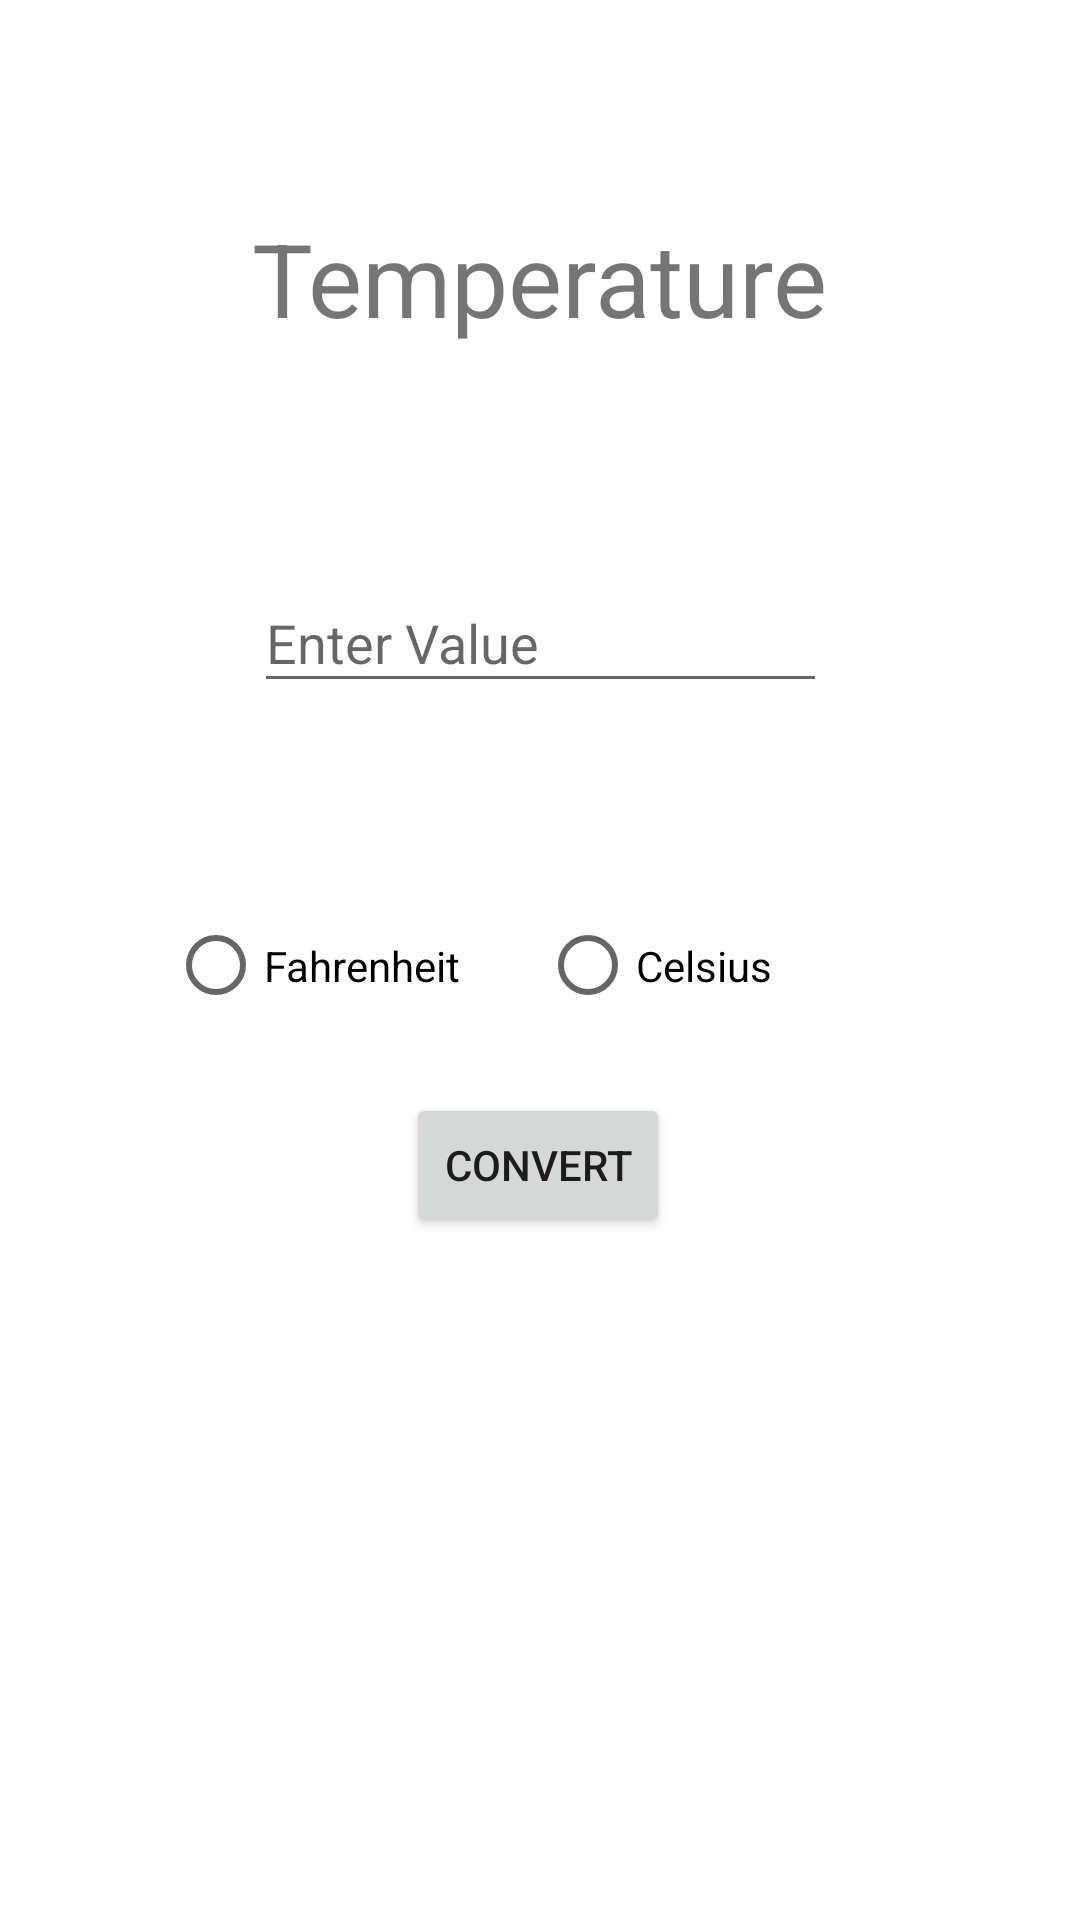

Layout XML and referenced resources for this Android screen:
<!-- AndroidManifest.xml: application theme Theme.PocketConverterByTobias -->
<!-- res/layout/activity_temp.xml -->
<?xml version="1.0" encoding="utf-8"?>
<androidx.constraintlayout.widget.ConstraintLayout xmlns:android="http://schemas.android.com/apk/res/android"
    xmlns:app="http://schemas.android.com/apk/res-auto"
    xmlns:tools="http://schemas.android.com/tools"
    android:layout_width="match_parent"
    android:layout_height="match_parent"
    tools:context=".TempActivity">


    <TextView
        android:id="@+id/txtDist"
        android:layout_width="wrap_content"
        android:layout_height="wrap_content"
        android:layout_marginTop="70dp"
        android:text="@string/btnTemp"
        android:textSize="34sp"
        app:layout_constraintEnd_toEndOf="parent"
        app:layout_constraintHorizontal_bias="0.5"
        app:layout_constraintStart_toStartOf="parent"
        app:layout_constraintTop_toTopOf="parent" />

    <Button
        android:id="@+id/btnConvert"
        android:layout_width="wrap_content"
        android:layout_height="wrap_content"
        android:layout_marginTop="19dp"
        android:text="@string/btnConvert"
        app:layout_constraintEnd_toEndOf="parent"
        app:layout_constraintHorizontal_bias="0.498"
        app:layout_constraintStart_toStartOf="parent"
        app:layout_constraintTop_toBottomOf="@+id/radioBtnGroup" />

    <TextView
        android:id="@+id/poundBox"
        android:layout_width="wrap_content"
        android:layout_height="wrap_content"
        android:layout_marginTop="53dp"
        app:layout_constraintEnd_toEndOf="parent"
        app:layout_constraintStart_toStartOf="parent"
        app:layout_constraintTop_toBottomOf="@+id/btnConvert" />

    <TextView
        android:id="@+id/kiloBox"
        android:layout_width="wrap_content"
        android:layout_height="wrap_content"
        android:layout_marginTop="24dp"
        app:layout_constraintEnd_toEndOf="parent"
        app:layout_constraintHorizontal_bias="0.501"
        app:layout_constraintStart_toStartOf="parent"
        app:layout_constraintTop_toBottomOf="@+id/poundBox" />

    <TextView
        android:id="@+id/tonsBox"
        android:layout_width="wrap_content"
        android:layout_height="wrap_content"
        android:layout_marginTop="30dp"
        app:layout_constraintEnd_toEndOf="parent"
        app:layout_constraintHorizontal_bias="0.501"
        app:layout_constraintStart_toStartOf="parent"
        app:layout_constraintTop_toBottomOf="@+id/kiloBox" />

    <EditText
        android:id="@+id/txtDistEntered"
        android:layout_width="191dp"
        android:layout_height="43dp"
        android:layout_marginTop="76dp"
        android:layout_marginBottom="32dp"
        android:ems="10"
        android:hint="@string/hintVal"
        android:inputType="numberDecimal|numberSigned"
        app:layout_constraintBottom_toTopOf="@+id/radioBtnGroup"
        app:layout_constraintEnd_toEndOf="parent"
        app:layout_constraintStart_toStartOf="parent"
        app:layout_constraintTop_toBottomOf="@+id/txtDist" />

    <RadioGroup
        android:id="@+id/radioBtnGroup"
        android:layout_width="248dp"
        android:layout_height="47dp"
        android:layout_marginTop="32dp"
        android:layout_marginBottom="35dp"
        android:orientation="horizontal"
        app:layout_constraintBottom_toTopOf="@+id/btnConvert"
        app:layout_constraintEnd_toEndOf="parent"
        app:layout_constraintHorizontal_bias="0.5"
        app:layout_constraintStart_toStartOf="parent"
        app:layout_constraintTop_toBottomOf="@+id/txtDistEntered">

        <RadioButton
            android:id="@+id/poundBtn"
            android:layout_width="124dp"
            android:layout_height="wrap_content"
            android:text="Fahrenheit" />

        <RadioButton
            android:id="@+id/kiloBtn"
            android:layout_width="122dp"
            android:layout_height="match_parent"
            android:text="Celsius" />

    </RadioGroup>
</androidx.constraintlayout.widget.ConstraintLayout>
<!-- resources referenced by this layout -->
<resources>
  <string name="btnConvert">Convert</string>
  <string name="btnTemp">Temperature</string>
  <string name="hintVal">Enter Value</string>
  <style name="Theme.PocketConverterByTobias" parent="Theme.MaterialComponents.DayNight.DarkActionBar">
          
          <item name="colorPrimary">@color/purple_500</item>
          <item name="colorPrimaryVariant">@color/purple_700</item>
          <item name="colorOnPrimary">@color/white</item>
          
          <item name="colorSecondary">@color/teal_200</item>
          <item name="colorSecondaryVariant">@color/teal_700</item>
          <item name="colorOnSecondary">@color/black</item>
          
          <item name="android:statusBarColor" tools:targetApi="l">?attr/colorPrimaryVariant</item>
          
      </style>
  <color name="purple_500">#E4D015</color>
  <color name="purple_700">#0220E8</color>
  <color name="white">#FFFFFFFF</color>
  <color name="teal_200">#000000</color>
  <color name="teal_700">#FF018786</color>
  <color name="black">#FF000000</color>
</resources>
